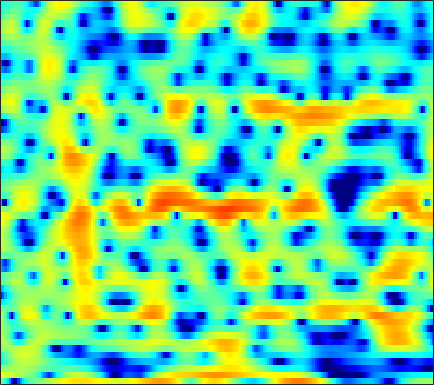

Values plotted in this chart, from the file beside it:
0.583, -0.71441, -2.7673, -5.3727, -7.8945, -12.435, -16.777, -14.927, -10.502, -7.401, -5.2594, -4.0679, -2.818, -1.8705, -1.3232, -0.74696, -0.30921, -0.041725, 0.25318, 0.50616, 0.75822, 0.95611, 1.2667, 1.6419
3.855, 3.534, 3.124, 2.744, 2.491, 2.193, 1.938, 1.774, 1.577, 1.386, 1.17, 0.9765, 0.6482, 0.2117, -0.2061, -0.9154, -1.84, -2.71, -4.162, -6.006, -8.267, -10.04, -11.35, -10.06
0.02456, 0.2147, 0.4646, 0.7011, 0.8615, 1.049, 1.2, 1.282, 1.354, 1.378, 1.342, 1.276, 1.134, 0.9343, 0.7462, 0.455, 0.119, -0.1549, -0.5316, -0.8984, -1.234, -1.448, -1.667, -1.8
-4.644, -3.494, -2.194, -1.122, -0.445, 0.3095, 0.9145, 1.279, 1.659, 1.926, 2.083, 2.135, 2.122, 2.021, 1.894, 1.659, 1.358, 1.091, 0.6914, 0.2525, -0.215, -0.5753, -1.056, -1.522
-4.155, -2.965, -1.602, -0.47, 0.247, 1.042, 1.675, 2.056, 2.451, 2.722, 2.881, 2.931, 2.898, 2.753, 2.566, 2.208, 1.719, 1.263, 0.5286, -0.3555, -1.387, -2.249, -3.483, -4.748
-0.3251, 0.1275, 0.6244, 1.016, 1.248, 1.496, 1.69, 1.818, 1.985, 2.159, 2.344, 2.469, 2.583, 2.616, 2.56, 2.349, 1.951, 1.511, 0.7018, -0.415, -1.925, -3.377, -5.894, -9.44
1.94, 1.701, 1.198, 0.4649, -0.2488, -1.397, -2.698, -3.601, -4.268, -3.903, -2.729, -1.665, -0.3341, 0.7498, 1.364, 1.938, 2.242, 2.302, 2.178, 1.844, 1.321, 0.8361, 0.1131, -0.6089
1.838, 1.26, 0.3018, -0.9268, -2.069, -3.972, -6.377, -8.431, -10.51, -9.555, -6.801, -4.87, -2.8, -1.213, -0.3003, 0.6355, 1.293, 1.626, 1.897, 2.014, 1.994, 1.918, 1.757, 1.564
1.545, 0.9345, 0.09054, -0.7456, -1.347, -2.048, -2.567, -2.799, -2.852, -2.612, -2.127, -1.656, -0.9866, -0.3408, 0.08654, 0.5697, 0.9293, 1.118, 1.266, 1.315, 1.29, 1.226, 1.096, 0.9266
1.749, 0.7109, -0.7593, -2.171, -3.007, -3.543, -3.318, -2.762, -1.79, -0.8081, 0.06305, 0.6159, 1.218, 1.656, 1.855, 1.956, 1.878, 1.732, 1.458, 1.129, 0.8019, 0.5907, 0.358, 0.1632
2.429, 0.953, -1.675, -5.56, -10.12, -15.07, -7.845, -4.223, -1.044, 1.065, 2.49, 3.221, 3.818, 4.03, 3.946, 3.512, 2.654, 1.741, 0.1093, -1.914, -3.789, -4.385, -3.72, -2.375
0.1101, -0.2761, -0.7969, -1.196, -1.327, -1.172, -0.6423, -0.04421, 0.8336, 1.673, 2.358, 2.729, 2.998, 2.958, 2.713, 2.084, 1.065, -0.02683, -1.965, -4.485, -7.062, -7.761, -6.236, -4.007
-5.437, -4.739, -3.803, -2.935, -2.321, -1.541, -0.8182, -0.3106, 0.3135, 0.8281, 1.226, 1.441, 1.594, 1.603, 1.513, 1.256, 0.8652, 0.495, -0.01148, -0.4778, -0.8103, -0.9162, -0.8666, -0.6199
-12.04, -9.354, -6.672, -4.688, -3.522, -2.285, -1.308, -0.7178, -0.1015, 0.3654, 0.6894, 0.8492, 0.974, 1.03, 1.034, 0.9941, 0.9407, 0.8931, 0.8329, 0.7716, 0.7299, 0.7074, 0.6902, 0.6827
-7.213, -5.864, -4.212, -2.795, -1.888, -0.9113, -0.1577, 0.2476, 0.5916, 0.7582, 0.7729, 0.7002, 0.5345, 0.3567, 0.2645, 0.2464, 0.3712, 0.5626, 0.8526, 1.148, 1.383, 1.492, 1.513, 1.366
-1.422, -0.968, -0.3028, 0.336, 0.7778, 1.29, 1.639, 1.783, 1.777, 1.469, 0.8356, 0.1211, -1.178, -2.797, -3.934, -4.497, -3.516, -2.215, -0.4897, 0.9053, 1.871, 2.325, 2.591, 2.453
-1.444, -1.368, -1.11, -0.6473, -0.2424, 0.3205, 0.789, 1.014, 1.112, 0.8596, 0.1568, -0.7222, -2.483, -5.156, -7.82, -10.04, -7.008, -4.215, -1.412, 0.5272, 1.797, 2.401, 2.819, 2.864
-7.175, -8.493, -9.093, -7.574, -5.861, -3.785, -2.172, -1.294, -0.5063, -0.0818, 0.04381, -0.03753, -0.2728, -0.5411, -0.6759, -0.6088, -0.2403, 0.2037, 0.8951, 1.546, 2.037, 2.279, 2.385, 2.28
-7.638, -9.898, -11.42, -8.994, -6.686, -4.18, -2.399, -1.408, -0.4866, 0.1236, 0.5287, 0.7447, 0.9524, 1.137, 1.296, 1.558, 1.855, 2.084, 2.383, 2.589, 2.663, 2.592, 2.314, 1.758
-0.4347, -0.8018, -1.091, -1.089, -0.9468, -0.6771, -0.4375, -0.3242, -0.2427, -0.2503, -0.319, -0.3434, -0.2989, -0.09887, 0.1668, 0.6255, 1.181, 1.595, 2.093, 2.459, 2.649, 2.631, 2.357, 1.718
2.146, 1.825, 1.364, 0.8608, 0.462, -0.1377, -0.8368, -1.466, -2.452, -3.634, -4.976, -5.998, -6.987, -6.998, -6.249, -4.69, -3.004, -1.849, -0.5449, 0.5003, 1.269, 1.672, 1.968, 2.024
2.32, 1.893, 1.22, 0.3936, -0.3084, -1.395, -2.646, -3.723, -5.436, -7.538, -10.34, -13.32, -19.82, -23.36, -16.29, -10.77, -7.27, -5.327, -3.316, -1.724, -0.4884, 0.2729, 1.096, 1.744
2.194, 1.683, 0.8406, -0.1934, -1.117, -2.518, -4.093, -5.36, -7.095, -8.711, -10.05, -10.79, -11.2, -10.8, -10.01, -8.524, -6.827, -5.58, -4.046, -2.686, -1.488, -0.6818, 0.3054, 1.196
2.83, 2.305, 1.373, 0.1779, -0.9309, -2.727, -4.979, -6.987, -10.11, -13.35, -14.54, -13.48, -11.4, -9.51, -8.309, -6.896, -5.745, -4.965, -3.986, -3.102, -2.19, -1.499, -0.5532, 0.4234
4.096, 3.644, 2.848, 1.805, 0.854, -0.71, -2.759, -4.654, -7.804, -11.21, -12.33, -10.87, -8.403, -6.626, -5.726, -4.98, -4.69, -4.686, -4.812, -4.92, -4.661, -4.102, -2.977, -1.627
4.22, 3.842, 3.361, 2.883, 2.509, 1.959, 1.322, 0.7687, 0.06549, -0.5679, -0.964, -1.118, -1.227, -1.384, -1.639, -2.364, -3.57, -4.963, -7.805, -12.41, -18.29, -14.7, -9.119, -5.738
0.6443, -0.1338, -0.3703, 0.318, 1.075, 2.025, 2.777, 3.157, 3.454, 3.548, 3.478, 3.324, 2.949, 2.373, 1.766, 0.6856, -0.773, -2.135, -4.262, -6.537, -8.048, -8.18, -7.535, -6.737
-6.865, -13.79, -14.56, -5.739, -2.416, 0.3908, 2.166, 3.105, 3.927, 4.41, 4.588, 4.553, 4.296, 3.787, 3.243, 2.325, 1.132, 0.102, -1.444, -3.043, -4.682, -5.87, -7.3, -8.468
-1.785, -2.139, -1.997, -1.188, -0.3216, 0.8764, 1.942, 2.586, 3.245, 3.677, 3.875, 3.879, 3.708, 3.315, 2.876, 2.095, 1.074, 0.127, -1.391, -3.294, -5.762, -8.168, -12.59, -19.54
-0.6684, -0.5259, -0.2463, 0.1639, 0.5212, 1.024, 1.523, 1.853, 2.233, 2.503, 2.668, 2.703, 2.629, 2.413, 2.149, 1.632, 0.9439, 0.2815, -0.8019, -2.165, -3.767, -5.164, -7.072, -8.452
-2.064, -1.72, -1.289, -0.9007, -0.6441, -0.3395, -0.0891, 0.09782, 0.3192, 0.527, 0.7252, 0.8618, 0.9951, 1.066, 1.058, 0.9567, 0.7301, 0.4924, 0.0801, -0.3916, -0.9072, -1.261, -1.623, -1.766
-4.465, -3.838, -3.217, -2.856, -2.724, -2.697, -2.771, -2.84, -2.857, -2.696, -2.349, -1.983, -1.424, -0.8835, -0.5261, -0.1301, 0.1417, 0.2774, 0.382, 0.4272, 0.4417, 0.4796, 0.5813, 0.7763
-5.726, -4.8, -4.117, -3.995, -4.241, -4.984, -6.181, -7.312, -8.684, -8.943, -7.692, -6.324, -4.521, -3.032, -2.131, -1.192, -0.4965, -0.1272, 0.2276, 0.4524, 0.6248, 0.7563, 0.985, 1.336
-3.032, -2.528, -2.313, -2.588, -3.164, -4.578, -6.873, -9.523, -15.04, -18.3, -12, -8.605, -5.648, -3.638, -2.512, -1.439, -0.6931, -0.3439, -0.1226, -0.1593, -0.3656, -0.5955, -0.772, -0.5386
0.7545, 0.7769, 0.6238, 0.2013, -0.3022, -1.219, -2.356, -3.261, -4.329, -4.913, -4.882, -4.593, -3.974, -3.244, -2.707, -1.974, -1.403, -1.108, -1.056, -1.501, -2.729, -4.378, -8.216, -13.16
1.683, 1.585, 1.368, 0.9936, 0.6148, 0.01914, -0.7423, -1.38, -2.354, -3.462, -4.647, -5.626, -6.854, -7.537, -7.312, -6.062, -4.522, -3.518, -2.587, -2.23, -2.454, -2.946, -3.788, -3.923
0.06266, 0.005671, -0.111, -0.2626, -0.4351, -0.7933, -1.317, -1.857, -2.819, -4.154, -6.129, -8.21, -12.67, -22.35, -20.48, -11.51, -7.168, -5.063, -3.091, -1.772, -0.829, -0.2943, 0.3389, 1.005
-3.655, -3.622, -3.418, -3.07, -2.801, -2.562, -2.476, -2.574, -2.916, -3.515, -4.367, -5.08, -5.995, -6.466, -6.302, -5.395, -4.057, -3.034, -1.784, -0.6808, 0.2796, 0.9051, 1.658, 2.322
-10.72, -10.78, -9.306, -7.273, -5.905, -4.436, -3.445, -2.953, -2.595, -2.504, -2.538, -2.624, -2.707, -2.698, -2.551, -2.24, -1.747, -1.304, -0.6406, 0.07688, 0.7668, 1.288, 1.94, 2.532
-16.95, -18.41, -12.74, -8.343, -6.174, -4.096, -2.783, -2.131, -1.609, -1.394, -1.35, -1.419, -1.519, -1.601, -1.612, -1.573, -1.438, -1.249, -0.8728, -0.3494, 0.2491, 0.7762, 1.505, 2.217
-4.51, -4.228, -3.407, -2.367, -1.566, -0.7297, -0.1912, -0.00101, -0.04393, -0.3621, -0.9292, -1.422, -2.072, -2.588, -2.891, -3.128, -3.332, -3.459, -3.563, -3.347, -2.505, -1.589, -0.1709, 1.156
0.5022, 0.9984, 1.593, 2.073, 2.331, 2.462, 2.313, 1.946, 1.079, -0.2932, -2.261, -4.074, -6.668, -8.178, -8.021, -7.239, -7.087, -7.862, -10.57, -15.79, -12.34, -7.468, -3.174, -0.4408
1.825, 2.534, 3.229, 3.689, 3.837, 3.801, 3.416, 2.863, 1.724, -0.01891, -2.589, -5.276, -10.36, -13.79, -11.19, -7.92, -6.47, -6.225, -6.525, -6.795, -5.612, -4.016, -1.825, -0.1563
0.6797, 1.446, 2.223, 2.723, 2.933, 2.985, 2.768, 2.443, 1.774, 0.8583, -0.2399, -1.098, -2.097, -2.681, -2.783, -2.577, -2.224, -1.925, -1.544, -1.13, -0.6431, -0.2481, 0.2201, 0.4961
-1.069, -0.4456, 0.2244, 0.7001, 0.9534, 1.133, 1.166, 1.097, 0.8839, 0.5747, 0.2354, -0.02111, -0.283, -0.4273, -0.4402, -0.3599, -0.1558, 0.042, 0.3132, 0.5927, 0.81, 0.9298, 0.9649, 0.8209
-2.605, -2.189, -1.709, -1.281, -1.013, -0.7168, -0.5104, -0.4293, -0.3951, -0.4341, -0.5156, -0.567, -0.5821, -0.4916, -0.3401, -0.03113, 0.3627, 0.6754, 1.093, 1.451, 1.719, 1.829, 1.847, 1.685
-4.357, -4.26, -4.019, -3.602, -3.208, -2.656, -2.202, -1.969, -1.836, -1.909, -2.145, -2.34, -2.501, -2.348, -1.965, -1.135, -0.1418, 0.6055, 1.519, 2.255, 2.79, 3.042, 3.184, 3.1
-7.772, -8.864, -9.571, -8.601, -7.183, -5.357, -4.023, -3.41, -3.152, -3.554, -4.672, -6.067, -8.548, -9.892, -8.227, -4.727, -1.766, -0.0299, 1.731, 2.999, 3.856, 4.272, 4.542, 4.515
-10.39, -13.79, -19.4, -14.28, -10.3, -6.904, -4.878, -3.993, -3.507, -3.75, -4.754, -6.088, -8.504, -9.792, -8.15, -4.624, -1.658, 0.09151, 1.852, 3.107, 3.963, 4.372, 4.634, 4.596
-6.171, -6.525, -6.617, -6.133, -5.452, -4.431, -3.524, -3.003, -2.548, -2.364, -2.387, -2.462, -2.466, -2.183, -1.727, -0.8359, 0.2115, 0.9872, 1.897, 2.62, 3.115, 3.338, 3.435, 3.314
-3.604, -3.435, -3.167, -2.829, -2.535, -2.124, -1.731, -1.469, -1.185, -0.9692, -0.7945, -0.6539, -0.4304, -0.1371, 0.1507, 0.5848, 1.06, 1.396, 1.798, 2.096, 2.244, 2.251, 2.122, 1.839
-1.946, -1.585, -1.173, -0.8207, -0.6072, -0.3755, -0.2103, -0.1311, -0.07446, -0.04446, -0.002871, 0.05562, 0.1879, 0.4053, 0.6196, 0.9505, 1.28, 1.499, 1.715, 1.791, 1.71, 1.526, 1.117, 0.5327
-0.3983, 0.0893, 0.6056, 0.9615, 1.126, 1.199, 1.107, 0.9346, 0.5962, 0.1837, -0.2138, -0.4373, -0.5179, -0.2964, 0.02496, 0.5964, 1.176, 1.556, 1.892, 1.992, 1.815, 1.475, 0.709, -0.4326
0.76, 1.382, 2.024, 2.421, 2.554, 2.479, 2.095, 1.585, 0.5787, -0.8488, -2.678, -4.11, -5.227, -4.455, -3.029, -1.068, 0.5484, 1.464, 2.294, 2.71, 2.679, 2.355, 1.473, -0.0365
-0.4587, 0.4464, 1.369, 1.958, 2.161, 2.12, 1.686, 1.071, -0.2323, -2.248, -5.362, -8.926, -14.94, -10.54, -6.494, -2.948, -0.6212, 0.6145, 1.788, 2.502, 2.807, 2.774, 2.389, 1.597
-3.327, -2.054, -0.8287, -0.03975, 0.3039, 0.4574, 0.2798, -0.06524, -0.7972, -1.782, -2.882, -3.621, -4.192, -4.067, -3.559, -2.587, -1.507, -0.7367, 0.2153, 1.002, 1.623, 1.949, 2.184, 2.204
-3.941, -3.033, -2.106, -1.451, -1.103, -0.8421, -0.7936, -0.894, -1.176, -1.628, -2.192, -2.635, -3.225, -3.725, -3.952, -4.009, -3.678, -3.146, -2.151, -0.9919, 0.1351, 0.893, 1.73, 2.362
-3.621, -3.436, -3.146, -2.804, -2.541, -2.189, -1.907, -1.781, -1.78, -2.012, -2.523, -3.125, -4.248, -5.807, -7.336, -9.693, -10.99, -9.766, -6.726, -3.835, -1.528, -0.1276, 1.368, 2.509
